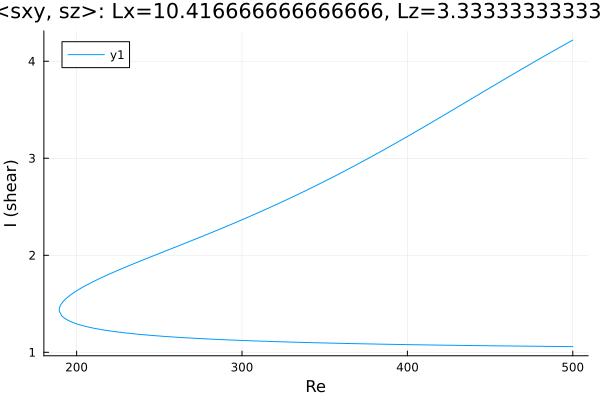

Values plotted in this chart, from the file beside it:
Re, shear
500.0, 4.218
498.9, 4.208
497.5, 4.194
496.1, 4.181
494.7, 4.167
493.3, 4.154
491.8, 4.14
490.4, 4.127
489.7, 4.12
488.3, 4.106
486.9, 4.092
485.4, 4.079
484, 4.065
482.6, 4.051
481.2, 4.037
479.8, 4.024
478.4, 4.01
477, 3.996
475.5, 3.982
474.1, 3.968
472.7, 3.954
471.3, 3.94
469.9, 3.926
468.5, 3.912
467.1, 3.898
465.6, 3.884
464.2, 3.87
462.8, 3.855
461.4, 3.841
460, 3.827
458.6, 3.813
457.2, 3.799
455.7, 3.785
454.3, 3.77
452.9, 3.756
451.5, 3.742
450.1, 3.727
448.7, 3.713
447.3, 3.699
445.8, 3.685
444.4, 3.67
443, 3.656
441.6, 3.642
440.2, 3.627
438.8, 3.613
437.4, 3.599
435.9, 3.584
434.5, 3.57
433.1, 3.556
431.7, 3.541
430.3, 3.527
428.9, 3.513
427.5, 3.498
426, 3.484
424.6, 3.47
423.2, 3.455
421.8, 3.441
420.4, 3.427
419, 3.413
417.6, 3.398
... 446 more rows
